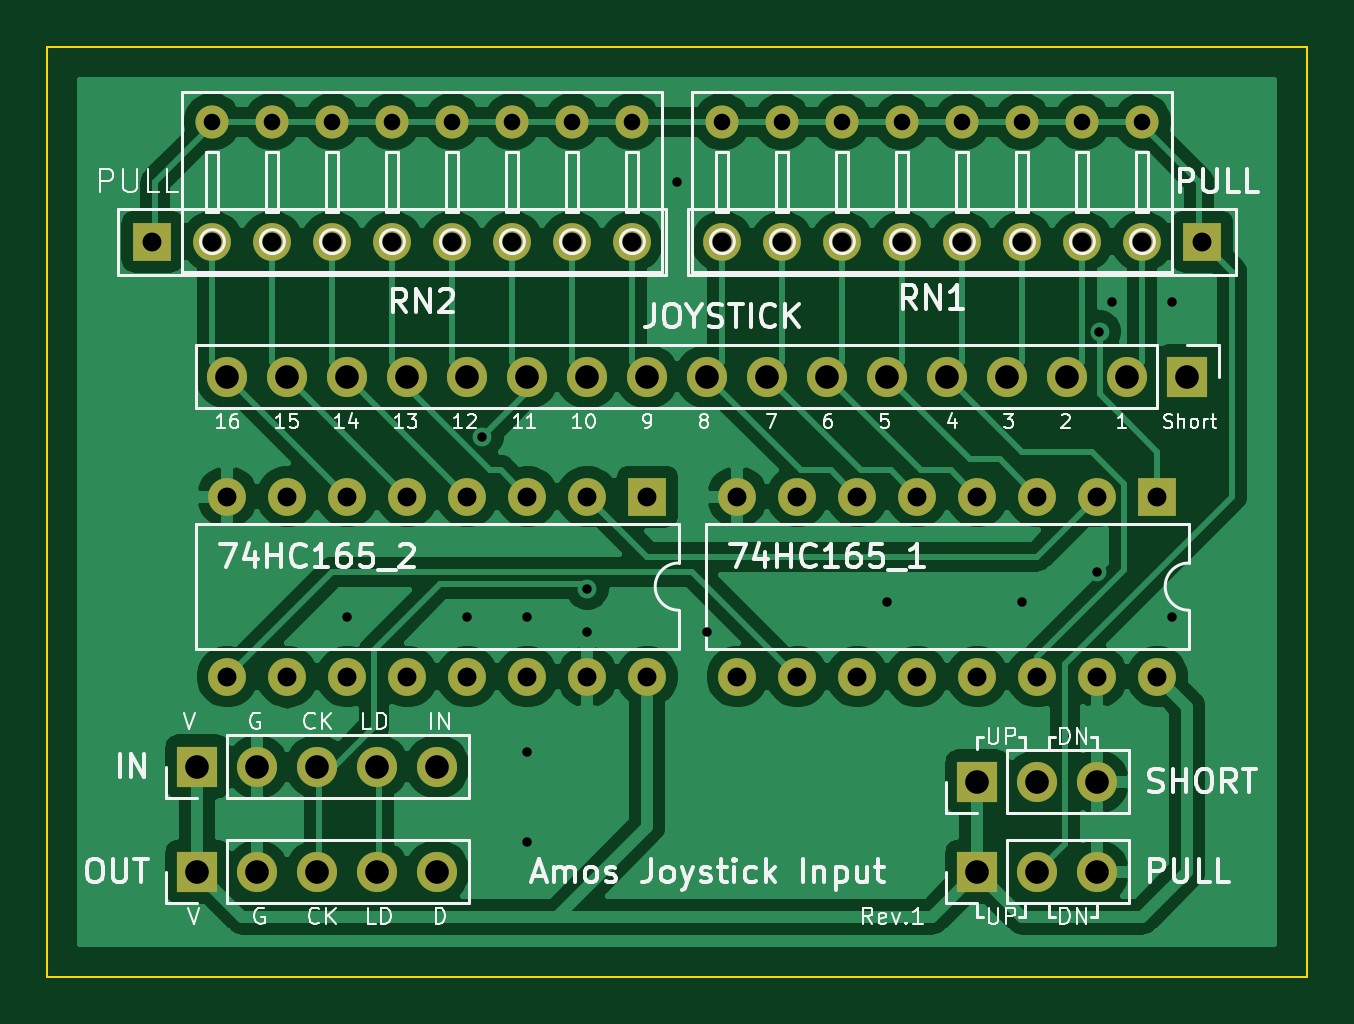
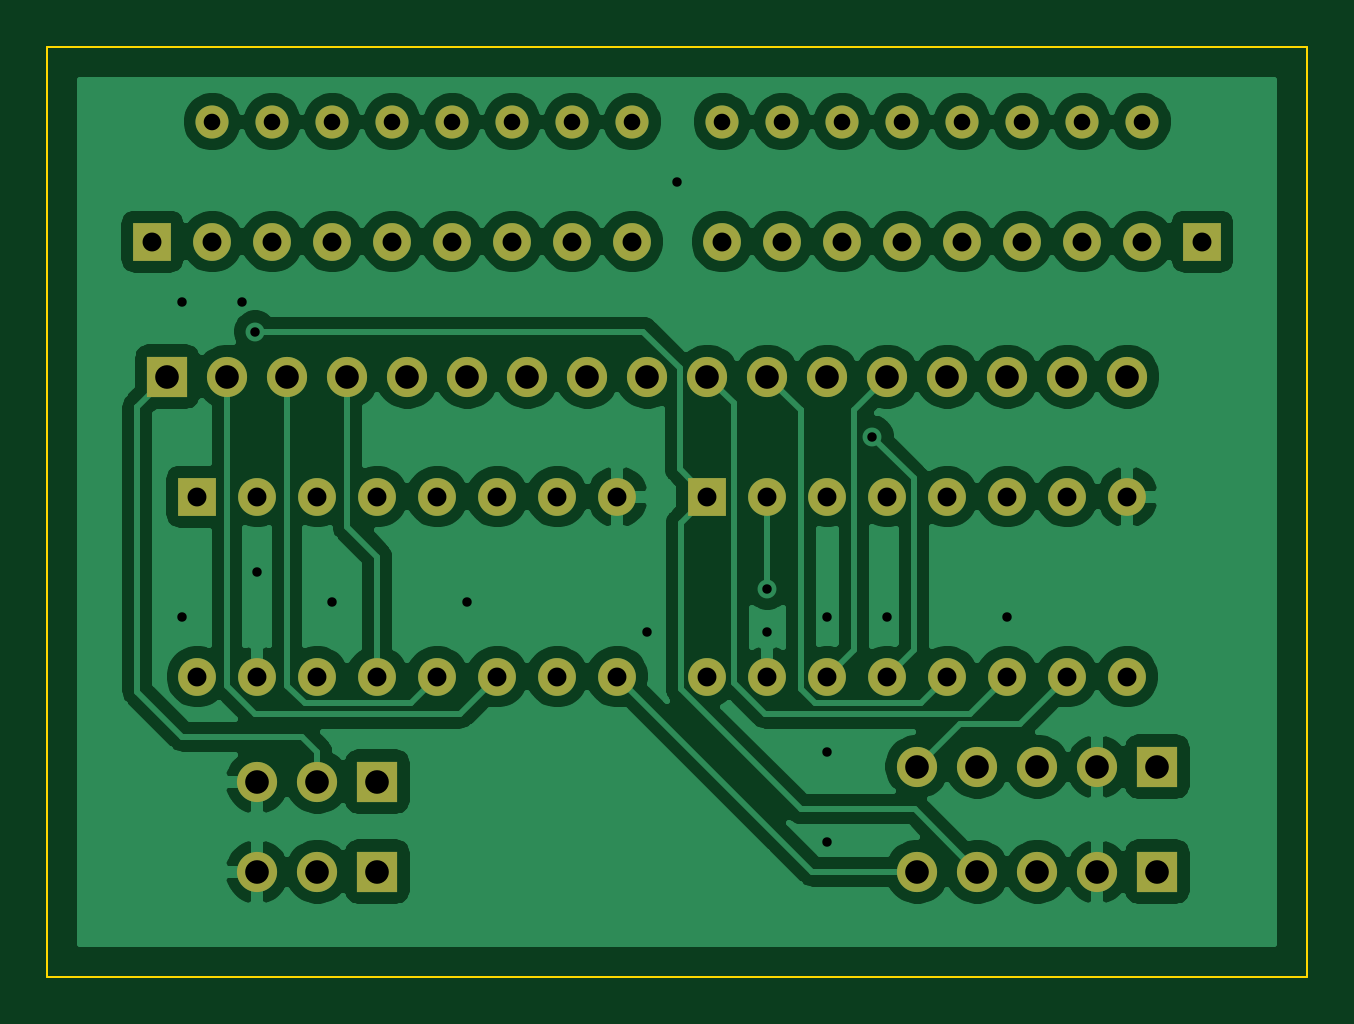
Circuit board: 11 layer files. Board 53.3 x 39.4 mm.
- bottom_copper: joystick-input-B_Cu.gbr (126240 bytes)
- bottom_mask: joystick-input-B_Mask.gbr (3540 bytes)
- paste: joystick-input-B_Paste.gbr (480 bytes)
- bottom_silk: joystick-input-B_SilkS.gbr (481 bytes)
- outline: joystick-input-Edge_Cuts.gbr (721 bytes)
- top_copper: joystick-input-F_Cu.gbr (111147 bytes)
- top_mask: joystick-input-F_Mask.gbr (3540 bytes)
- paste: joystick-input-F_Paste.gbr (480 bytes)
- top_silk: joystick-input-F_SilkS.gbr (41788 bytes)
- drill: joystick-input-NPTH.drl (282 bytes)
- drill: joystick-input-PTH.drl (1898 bytes)

=== bottom_copper: joystick-input-B_Cu.gbr (126240 bytes, source omitted) ===
=== bottom_mask: joystick-input-B_Mask.gbr ===
%TF.GenerationSoftware,KiCad,Pcbnew,(5.1.9)-1*%
%TF.CreationDate,2021-09-06T13:01:05+09:00*%
%TF.ProjectId,joystick-input,6a6f7973-7469-4636-9b2d-696e7075742e,rev?*%
%TF.SameCoordinates,Original*%
%TF.FileFunction,Soldermask,Bot*%
%TF.FilePolarity,Negative*%
%FSLAX46Y46*%
G04 Gerber Fmt 4.6, Leading zero omitted, Abs format (unit mm)*
G04 Created by KiCad (PCBNEW (5.1.9)-1) date 2021-09-06 13:01:05*
%MOMM*%
%LPD*%
G01*
G04 APERTURE LIST*
%ADD10C,1.400000*%
%ADD11O,1.600000X1.600000*%
%ADD12R,1.600000X1.600000*%
%ADD13O,1.700000X1.700000*%
%ADD14R,1.700000X1.700000*%
G04 APERTURE END LIST*
D10*
%TO.C,H2*%
X140335000Y-33655000D03*
X142875000Y-33655000D03*
X145415000Y-33655000D03*
X147955000Y-33655000D03*
X150495000Y-33655000D03*
X153035000Y-33655000D03*
X155575000Y-33655000D03*
X158115000Y-33655000D03*
%TD*%
%TO.C,H1*%
X118745000Y-33655000D03*
X121285000Y-33655000D03*
X123825000Y-33655000D03*
X126365000Y-33655000D03*
X128905000Y-33655000D03*
X131445000Y-33655000D03*
X133985000Y-33655000D03*
X136525000Y-33655000D03*
%TD*%
D11*
%TO.C,74HC165_1*%
X158750000Y-57150000D03*
X140970000Y-49530000D03*
X156210000Y-57150000D03*
X143510000Y-49530000D03*
X153670000Y-57150000D03*
X146050000Y-49530000D03*
X151130000Y-57150000D03*
X148590000Y-49530000D03*
X148590000Y-57150000D03*
X151130000Y-49530000D03*
X146050000Y-57150000D03*
X153670000Y-49530000D03*
X143510000Y-57150000D03*
X156210000Y-49530000D03*
X140970000Y-57150000D03*
D12*
X158750000Y-49530000D03*
%TD*%
D13*
%TO.C,JOYSTICK*%
X119380000Y-44450000D03*
X121920000Y-44450000D03*
X124460000Y-44450000D03*
X127000000Y-44450000D03*
X129540000Y-44450000D03*
X132080000Y-44450000D03*
X134620000Y-44450000D03*
X137160000Y-44450000D03*
X139700000Y-44450000D03*
X142240000Y-44450000D03*
X144780000Y-44450000D03*
X147320000Y-44450000D03*
X149860000Y-44450000D03*
X152400000Y-44450000D03*
X154940000Y-44450000D03*
X157480000Y-44450000D03*
D14*
X160020000Y-44450000D03*
%TD*%
D11*
%TO.C,RN2*%
X136525000Y-38735000D03*
X133985000Y-38735000D03*
X131445000Y-38735000D03*
X128905000Y-38735000D03*
X126365000Y-38735000D03*
X123825000Y-38735000D03*
X121285000Y-38735000D03*
X118745000Y-38735000D03*
D12*
X116205000Y-38735000D03*
%TD*%
D13*
%TO.C,SHORT*%
X156210000Y-61595000D03*
X153670000Y-61595000D03*
D14*
X151130000Y-61595000D03*
%TD*%
D13*
%TO.C,PULL*%
X156210000Y-65405000D03*
X153670000Y-65405000D03*
D14*
X151130000Y-65405000D03*
%TD*%
D12*
%TO.C,74HC165_2*%
X137160000Y-49530000D03*
D11*
X119380000Y-57150000D03*
X134620000Y-49530000D03*
X121920000Y-57150000D03*
X132080000Y-49530000D03*
X124460000Y-57150000D03*
X129540000Y-49530000D03*
X127000000Y-57150000D03*
X127000000Y-49530000D03*
X129540000Y-57150000D03*
X124460000Y-49530000D03*
X132080000Y-57150000D03*
X121920000Y-49530000D03*
X134620000Y-57150000D03*
X119380000Y-49530000D03*
X137160000Y-57150000D03*
%TD*%
D12*
%TO.C,RN1*%
X160655000Y-38735000D03*
D11*
X158115000Y-38735000D03*
X155575000Y-38735000D03*
X153035000Y-38735000D03*
X150495000Y-38735000D03*
X147955000Y-38735000D03*
X145415000Y-38735000D03*
X142875000Y-38735000D03*
X140335000Y-38735000D03*
%TD*%
D14*
%TO.C,OUT*%
X118110000Y-65405000D03*
D13*
X120650000Y-65405000D03*
X123190000Y-65405000D03*
X125730000Y-65405000D03*
X128270000Y-65405000D03*
%TD*%
%TO.C,IN*%
X128270000Y-60960000D03*
X125730000Y-60960000D03*
X123190000Y-60960000D03*
X120650000Y-60960000D03*
D14*
X118110000Y-60960000D03*
%TD*%
M02*

=== paste: joystick-input-B_Paste.gbr ===
%TF.GenerationSoftware,KiCad,Pcbnew,(5.1.9)-1*%
%TF.CreationDate,2021-09-05T20:46:35+09:00*%
%TF.ProjectId,joystick-input,6a6f7973-7469-4636-9b2d-696e7075742e,rev?*%
%TF.SameCoordinates,Original*%
%TF.FileFunction,Paste,Bot*%
%TF.FilePolarity,Positive*%
%FSLAX46Y46*%
G04 Gerber Fmt 4.6, Leading zero omitted, Abs format (unit mm)*
G04 Created by KiCad (PCBNEW (5.1.9)-1) date 2021-09-05 20:46:35*
%MOMM*%
%LPD*%
G01*
G04 APERTURE LIST*
G04 APERTURE END LIST*
M02*

=== bottom_silk: joystick-input-B_SilkS.gbr ===
%TF.GenerationSoftware,KiCad,Pcbnew,(5.1.9)-1*%
%TF.CreationDate,2021-09-05T20:46:35+09:00*%
%TF.ProjectId,joystick-input,6a6f7973-7469-4636-9b2d-696e7075742e,rev?*%
%TF.SameCoordinates,Original*%
%TF.FileFunction,Legend,Bot*%
%TF.FilePolarity,Positive*%
%FSLAX46Y46*%
G04 Gerber Fmt 4.6, Leading zero omitted, Abs format (unit mm)*
G04 Created by KiCad (PCBNEW (5.1.9)-1) date 2021-09-05 20:46:35*
%MOMM*%
%LPD*%
G01*
G04 APERTURE LIST*
G04 APERTURE END LIST*
M02*

=== outline: joystick-input-Edge_Cuts.gbr ===
%TF.GenerationSoftware,KiCad,Pcbnew,(5.1.9)-1*%
%TF.CreationDate,2021-09-06T13:01:05+09:00*%
%TF.ProjectId,joystick-input,6a6f7973-7469-4636-9b2d-696e7075742e,rev?*%
%TF.SameCoordinates,Original*%
%TF.FileFunction,Profile,NP*%
%FSLAX46Y46*%
G04 Gerber Fmt 4.6, Leading zero omitted, Abs format (unit mm)*
G04 Created by KiCad (PCBNEW (5.1.9)-1) date 2021-09-06 13:01:05*
%MOMM*%
%LPD*%
G01*
G04 APERTURE LIST*
%TA.AperFunction,Profile*%
%ADD10C,0.100000*%
%TD*%
G04 APERTURE END LIST*
D10*
X165100000Y-30480000D02*
X165100000Y-69850000D01*
X111760000Y-30480000D02*
X165100000Y-30480000D01*
X111760000Y-69850000D02*
X111760000Y-30480000D01*
X165100000Y-69850000D02*
X111760000Y-69850000D01*
M02*

=== top_copper: joystick-input-F_Cu.gbr (111147 bytes, source omitted) ===
=== top_mask: joystick-input-F_Mask.gbr ===
%TF.GenerationSoftware,KiCad,Pcbnew,(5.1.9)-1*%
%TF.CreationDate,2021-09-06T13:01:05+09:00*%
%TF.ProjectId,joystick-input,6a6f7973-7469-4636-9b2d-696e7075742e,rev?*%
%TF.SameCoordinates,Original*%
%TF.FileFunction,Soldermask,Top*%
%TF.FilePolarity,Negative*%
%FSLAX46Y46*%
G04 Gerber Fmt 4.6, Leading zero omitted, Abs format (unit mm)*
G04 Created by KiCad (PCBNEW (5.1.9)-1) date 2021-09-06 13:01:05*
%MOMM*%
%LPD*%
G01*
G04 APERTURE LIST*
%ADD10C,1.400000*%
%ADD11O,1.600000X1.600000*%
%ADD12R,1.600000X1.600000*%
%ADD13O,1.700000X1.700000*%
%ADD14R,1.700000X1.700000*%
G04 APERTURE END LIST*
D10*
%TO.C,H2*%
X140335000Y-33655000D03*
X142875000Y-33655000D03*
X145415000Y-33655000D03*
X147955000Y-33655000D03*
X150495000Y-33655000D03*
X153035000Y-33655000D03*
X155575000Y-33655000D03*
X158115000Y-33655000D03*
%TD*%
%TO.C,H1*%
X118745000Y-33655000D03*
X121285000Y-33655000D03*
X123825000Y-33655000D03*
X126365000Y-33655000D03*
X128905000Y-33655000D03*
X131445000Y-33655000D03*
X133985000Y-33655000D03*
X136525000Y-33655000D03*
%TD*%
D11*
%TO.C,74HC165_1*%
X158750000Y-57150000D03*
X140970000Y-49530000D03*
X156210000Y-57150000D03*
X143510000Y-49530000D03*
X153670000Y-57150000D03*
X146050000Y-49530000D03*
X151130000Y-57150000D03*
X148590000Y-49530000D03*
X148590000Y-57150000D03*
X151130000Y-49530000D03*
X146050000Y-57150000D03*
X153670000Y-49530000D03*
X143510000Y-57150000D03*
X156210000Y-49530000D03*
X140970000Y-57150000D03*
D12*
X158750000Y-49530000D03*
%TD*%
D13*
%TO.C,JOYSTICK*%
X119380000Y-44450000D03*
X121920000Y-44450000D03*
X124460000Y-44450000D03*
X127000000Y-44450000D03*
X129540000Y-44450000D03*
X132080000Y-44450000D03*
X134620000Y-44450000D03*
X137160000Y-44450000D03*
X139700000Y-44450000D03*
X142240000Y-44450000D03*
X144780000Y-44450000D03*
X147320000Y-44450000D03*
X149860000Y-44450000D03*
X152400000Y-44450000D03*
X154940000Y-44450000D03*
X157480000Y-44450000D03*
D14*
X160020000Y-44450000D03*
%TD*%
D11*
%TO.C,RN2*%
X136525000Y-38735000D03*
X133985000Y-38735000D03*
X131445000Y-38735000D03*
X128905000Y-38735000D03*
X126365000Y-38735000D03*
X123825000Y-38735000D03*
X121285000Y-38735000D03*
X118745000Y-38735000D03*
D12*
X116205000Y-38735000D03*
%TD*%
D13*
%TO.C,SHORT*%
X156210000Y-61595000D03*
X153670000Y-61595000D03*
D14*
X151130000Y-61595000D03*
%TD*%
D13*
%TO.C,PULL*%
X156210000Y-65405000D03*
X153670000Y-65405000D03*
D14*
X151130000Y-65405000D03*
%TD*%
D12*
%TO.C,74HC165_2*%
X137160000Y-49530000D03*
D11*
X119380000Y-57150000D03*
X134620000Y-49530000D03*
X121920000Y-57150000D03*
X132080000Y-49530000D03*
X124460000Y-57150000D03*
X129540000Y-49530000D03*
X127000000Y-57150000D03*
X127000000Y-49530000D03*
X129540000Y-57150000D03*
X124460000Y-49530000D03*
X132080000Y-57150000D03*
X121920000Y-49530000D03*
X134620000Y-57150000D03*
X119380000Y-49530000D03*
X137160000Y-57150000D03*
%TD*%
D12*
%TO.C,RN1*%
X160655000Y-38735000D03*
D11*
X158115000Y-38735000D03*
X155575000Y-38735000D03*
X153035000Y-38735000D03*
X150495000Y-38735000D03*
X147955000Y-38735000D03*
X145415000Y-38735000D03*
X142875000Y-38735000D03*
X140335000Y-38735000D03*
%TD*%
D14*
%TO.C,OUT*%
X118110000Y-65405000D03*
D13*
X120650000Y-65405000D03*
X123190000Y-65405000D03*
X125730000Y-65405000D03*
X128270000Y-65405000D03*
%TD*%
%TO.C,IN*%
X128270000Y-60960000D03*
X125730000Y-60960000D03*
X123190000Y-60960000D03*
X120650000Y-60960000D03*
D14*
X118110000Y-60960000D03*
%TD*%
M02*

=== paste: joystick-input-F_Paste.gbr ===
%TF.GenerationSoftware,KiCad,Pcbnew,(5.1.9)-1*%
%TF.CreationDate,2021-09-05T20:46:35+09:00*%
%TF.ProjectId,joystick-input,6a6f7973-7469-4636-9b2d-696e7075742e,rev?*%
%TF.SameCoordinates,Original*%
%TF.FileFunction,Paste,Top*%
%TF.FilePolarity,Positive*%
%FSLAX46Y46*%
G04 Gerber Fmt 4.6, Leading zero omitted, Abs format (unit mm)*
G04 Created by KiCad (PCBNEW (5.1.9)-1) date 2021-09-05 20:46:35*
%MOMM*%
%LPD*%
G01*
G04 APERTURE LIST*
G04 APERTURE END LIST*
M02*

=== top_silk: joystick-input-F_SilkS.gbr (41788 bytes, source omitted) ===
=== drill: joystick-input-NPTH.drl ===
M48
; DRILL file {KiCad (5.1.9)-1} date 09/06/21 13:01:07
; FORMAT={-:-/ absolute / inch / decimal}
; #@! TF.CreationDate,2021-09-06T13:01:07+09:00
; #@! TF.GenerationSoftware,Kicad,Pcbnew,(5.1.9)-1
; #@! TF.FileFunction,NonPlated,1,2,NPTH
FMAT,2
INCH
%
G90
G05
T0
M30

=== drill: joystick-input-PTH.drl ===
M48
; DRILL file {KiCad (5.1.9)-1} date 09/06/21 13:01:07
; FORMAT={-:-/ absolute / inch / decimal}
; #@! TF.CreationDate,2021-09-06T13:01:07+09:00
; #@! TF.GenerationSoftware,Kicad,Pcbnew,(5.1.9)-1
; #@! TF.FileFunction,Plated,1,2,PTH
FMAT,2
INCH
T1C0.0157
T2C0.0276
T3C0.0315
T4C0.0394
%
G90
G05
T1
X4.9Y-2.15
X5.1Y-2.15
X5.125Y-1.85
X5.2Y-2.15
X5.2Y-2.375
X5.2Y-2.525
X5.3Y-2.1035
X5.3Y-2.175
X5.45Y-1.425
X5.5Y-2.175
X5.8Y-2.125
X6.025Y-2.125
X6.15Y-2.075
X6.1535Y-1.675
X6.175Y-1.625
X6.275Y-1.625
X6.275Y-2.15
T2
X4.675Y-1.325
X4.775Y-1.325
X4.875Y-1.325
X4.975Y-1.325
X5.075Y-1.325
X5.175Y-1.325
X5.275Y-1.325
X5.375Y-1.325
X5.525Y-1.325
X5.625Y-1.325
X5.725Y-1.325
X5.825Y-1.325
X5.925Y-1.325
X6.025Y-1.325
X6.125Y-1.325
X6.225Y-1.325
T3
X4.575Y-1.525
X4.675Y-1.525
X4.7Y-1.95
X4.7Y-2.25
X4.775Y-1.525
X4.8Y-1.95
X4.8Y-2.25
X4.875Y-1.525
X4.9Y-1.95
X4.9Y-2.25
X4.975Y-1.525
X5.0Y-1.95
X5.0Y-2.25
X5.075Y-1.525
X5.1Y-1.95
X5.1Y-2.25
X5.175Y-1.525
X5.2Y-1.95
X5.2Y-2.25
X5.275Y-1.525
X5.3Y-1.95
X5.3Y-2.25
X5.375Y-1.525
X5.4Y-1.95
X5.4Y-2.25
X5.525Y-1.525
X5.55Y-1.95
X5.55Y-2.25
X5.625Y-1.525
X5.65Y-1.95
X5.65Y-2.25
X5.725Y-1.525
X5.75Y-1.95
X5.75Y-2.25
X5.825Y-1.525
X5.85Y-1.95
X5.85Y-2.25
X5.925Y-1.525
X5.95Y-1.95
X5.95Y-2.25
X6.025Y-1.525
X6.05Y-1.95
X6.05Y-2.25
X6.125Y-1.525
X6.15Y-1.95
X6.15Y-2.25
X6.225Y-1.525
X6.25Y-1.95
X6.25Y-2.25
X6.325Y-1.525
T4
X4.65Y-2.4
X4.65Y-2.575
X4.7Y-1.75
X4.75Y-2.4
X4.75Y-2.575
X4.8Y-1.75
X4.85Y-2.4
X4.85Y-2.575
X4.9Y-1.75
X4.95Y-2.4
X4.95Y-2.575
X5.0Y-1.75
X5.05Y-2.4
X5.05Y-2.575
X5.1Y-1.75
X5.2Y-1.75
X5.3Y-1.75
X5.4Y-1.75
X5.5Y-1.75
X5.6Y-1.75
X5.7Y-1.75
X5.8Y-1.75
X5.9Y-1.75
X5.95Y-2.425
X5.95Y-2.575
X6.0Y-1.75
X6.05Y-2.425
X6.05Y-2.575
X6.1Y-1.75
X6.15Y-2.425
X6.15Y-2.575
X6.2Y-1.75
X6.3Y-1.75
T0
M30
